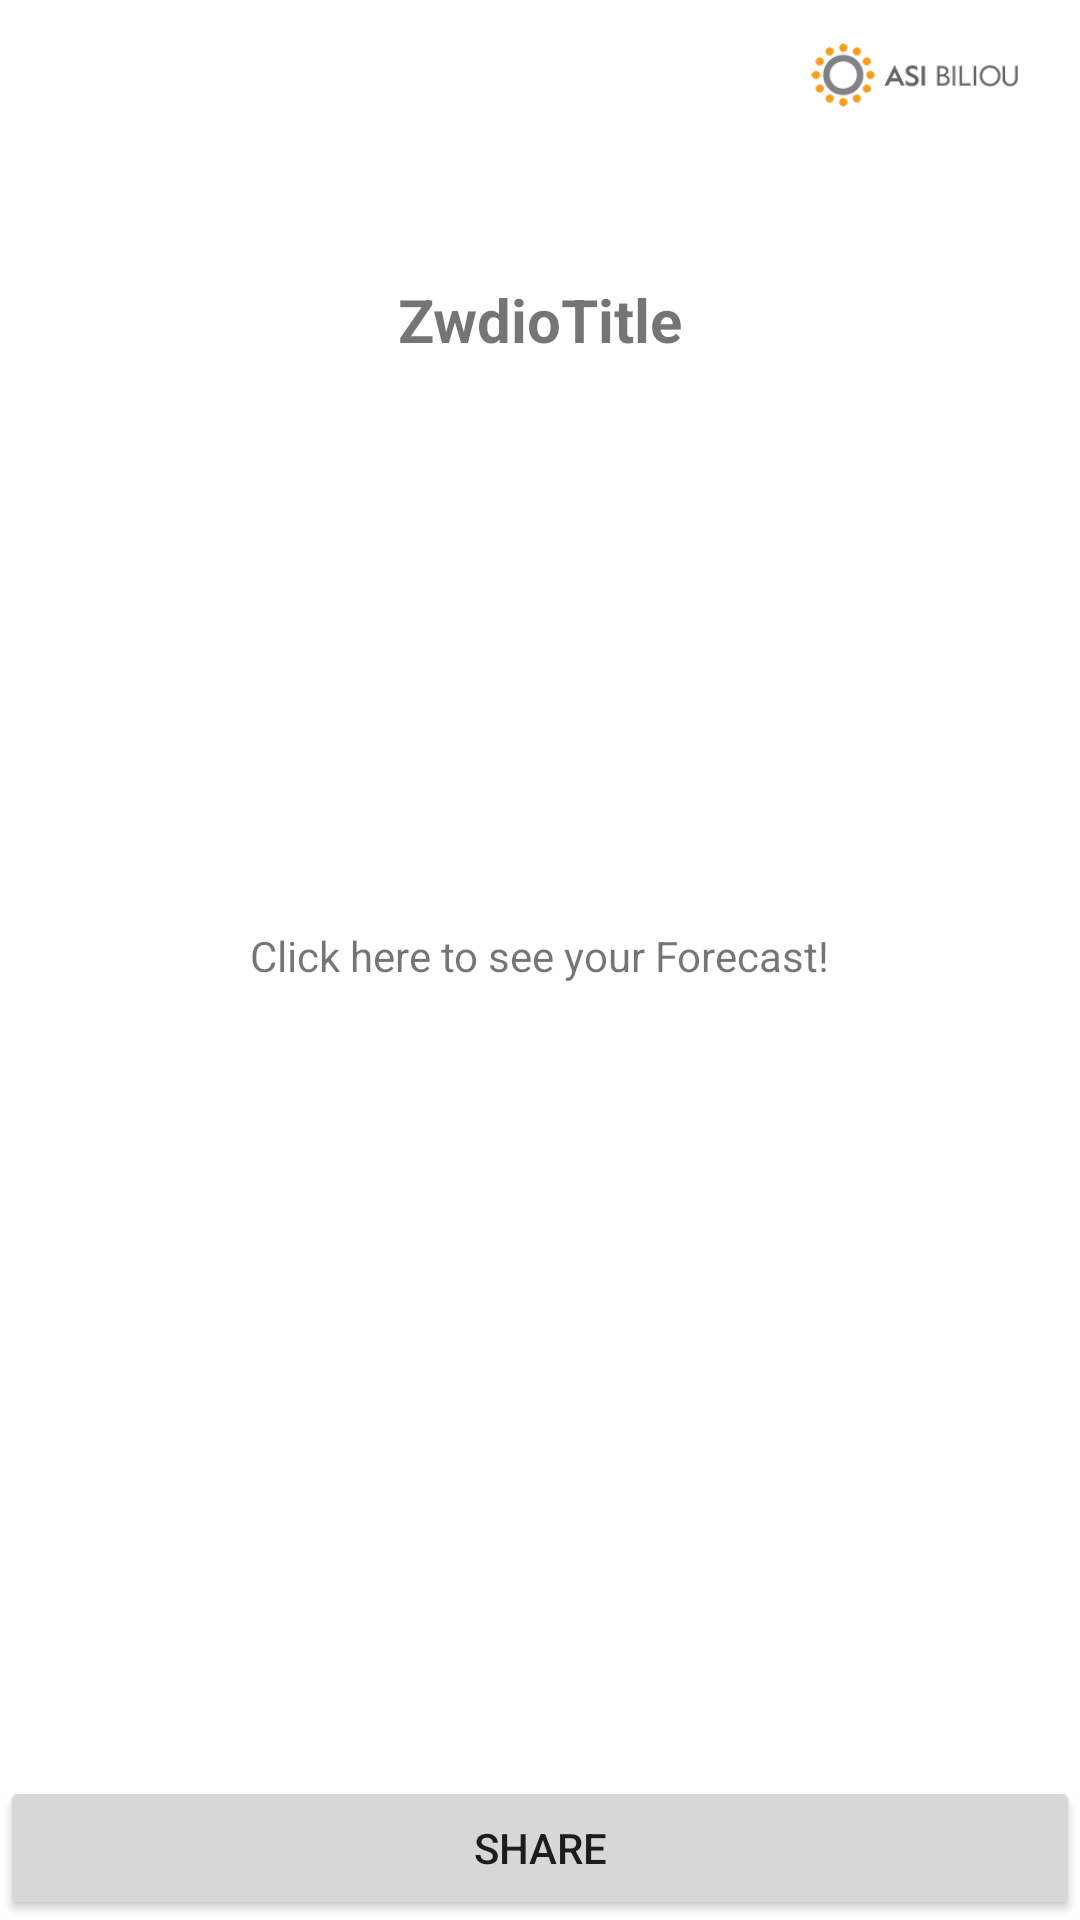

The Android layout XML behind this screen, and the referenced resources:
<!-- AndroidManifest.xml: application theme Theme.DailyForecasts -->
<!-- res/layout/forecastlayout.xml -->
<?xml version="1.0" encoding="utf-8"?>
<androidx.constraintlayout.widget.ConstraintLayout xmlns:android="http://schemas.android.com/apk/res/android"
    xmlns:app="http://schemas.android.com/apk/res-auto"
    xmlns:tools="http://schemas.android.com/tools"
    android:layout_width="match_parent"
    android:layout_height="match_parent"
    tools:context=".ForecastActivity">

    <ImageView
        android:id="@+id/zwdioPhoto"
        android:layout_width="100dp"
        android:layout_height="80dp"
        android:layout_marginTop="150dp"
        app:layout_constraintLeft_toLeftOf="parent"
        app:layout_constraintRight_toRightOf="parent"
        app:layout_constraintTop_toTopOf="parent" />

    <TextView
        android:id="@+id/zwdioname"
        android:layout_width="wrap_content"
        android:layout_height="wrap_content"
        android:layout_marginBottom="30dp"
        android:text="@string/zwdiotitle"
        android:textSize="20sp"
        android:textStyle="bold"
        app:layout_constraintBottom_toTopOf="@id/zwdioPhoto"
        app:layout_constraintLeft_toLeftOf="parent"
        app:layout_constraintRight_toRightOf="parent" />

    <TextView
        android:id="@+id/typeOfForecast"
        android:layout_width="wrap_content"
        android:layout_height="wrap_content"
        android:layout_marginTop="30dp"
        app:layout_constraintLeft_toLeftOf="parent"
        app:layout_constraintRight_toRightOf="parent"
        app:layout_constraintTop_toBottomOf="@id/zwdioPhoto" />

    <ImageView
        android:id="@+id/asiLogo"
        android:layout_width="70dp"
        android:layout_height="50dp"
        android:layout_marginRight="20dp"
        android:src="@drawable/asilogo"
        app:layout_constraintRight_toRightOf="parent"
        app:layout_constraintTop_toTopOf="parent" />

    <TextView
        android:id="@+id/forecastText"
        android:layout_width="wrap_content"
        android:layout_height="wrap_content"
        android:layout_marginTop="30dp"
        android:text="@string/Click_here"
        app:layout_constraintLeft_toLeftOf="parent"
        app:layout_constraintRight_toRightOf="parent"
        app:layout_constraintTop_toBottomOf="@id/typeOfForecast" />



    <Button
        android:id="@+id/shareButton"
        android:layout_width="match_parent"
        android:layout_height="wrap_content"
        android:text="@string/share_button"
        app:layout_constraintBottom_toBottomOf="parent" />

    <ImageView
        android:id="@+id/backButton"
        android:layout_width="70dp"
        android:layout_height="50dp"
        android:padding="10dp"
        android:src="@drawable/ic_baseline_arrow_back_24"
        app:layout_constraintLeft_toLeftOf="parent"
        app:layout_constraintTop_toTopOf="parent" />

</androidx.constraintlayout.widget.ConstraintLayout>
<!-- resources referenced by this layout -->
<resources>
  <!-- drawable asilogo: png bitmap (drawable, 4410 bytes) -->
  <string name="Click_here">Click here to see your Forecast!</string>
  <string name="share_button">Share</string>
  <string name="zwdiotitle">ZwdioTitle</string>
  <style name="Theme.DailyForecasts" parent="Theme.MaterialComponents.DayNight.DarkActionBar">
          
          <item name="colorPrimary">@color/purple_500</item>
          <item name="colorPrimaryVariant">@color/purple_700</item>
          <item name="colorOnPrimary">@color/white</item>
          
          <item name="colorSecondary">@color/teal_200</item>
          <item name="colorSecondaryVariant">@color/teal_700</item>
          <item name="colorOnSecondary">@color/black</item>
          
          <item name="android:statusBarColor" tools:targetApi="l">?attr/colorPrimaryVariant</item>
          
      </style>
  <!-- not gathered from this repository: default colours our renderer supplied (Android Studio template values) -->
  <color name="purple_500">#FF6200EE</color>
  <color name="purple_700">#FF3700B3</color>
  <color name="teal_200">#FF03DAC5</color>
  <color name="teal_700">#FF018786</color>
  <color name="black">#FF000000</color>
  <color name="white">#FFFFFFFF</color>
</resources>
